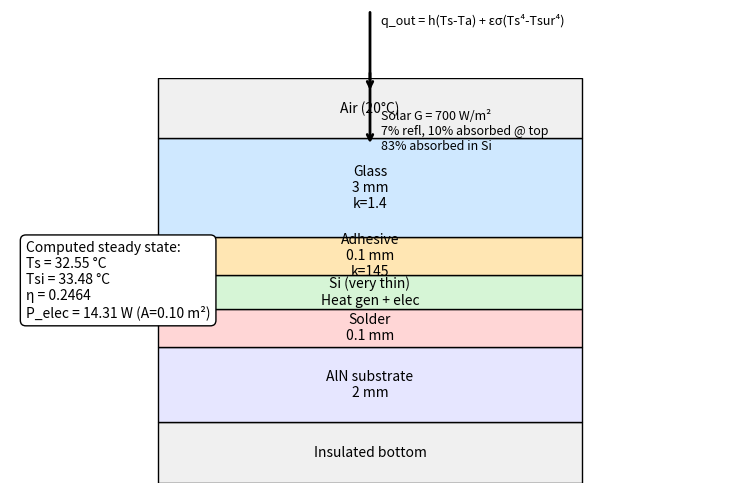

This chart was generated by the following Python code:
# -*- coding: utf-8 -*-
"""
Created on Wed Mar  4 14:55:05 2026

@author: VK
"""

import math
import matplotlib.pyplot as plt

# -----------------------------
# Given data
# -----------------------------
G = 700.0                        # solar irradiation [W/m^2]
rho_reflect = 0.07               # reflected from glass top surface
abs_glass_top = 0.10             # absorbed at glass top surface
abs_si = 0.83                    # transmitted and absorbed in silicon

a = 0.553
b = 0.001                        # [1/K], T in Kelvin

t_glass = 3e-3                   # [m]
k_glass = 1.4                    # [W/m-K]

t_adh = 0.1e-3                   # [m]
k_adh = 145.0                    # [W/m-K]

# Layers below silicon (included for completeness, but bottom is insulated -> no steady 1D downward heat flux)
t_solder = 0.1e-3
t_aln = 2e-3

h = 35.0                         # [W/m^2-K]
eps = 0.9
sigma = 5.670374419e-8           # [W/m^2-K^4]

T_inf = 20.0 + 273.15            # air temperature [K]
T_sur = 20.0 + 273.15            # surroundings "outside wall" temperature [K]

L = 1.0                          # panel length [m]
W = 0.1                          # panel width [m]
A = L * W                        # area [m^2]

# Heat inputs
q_glass = abs_glass_top * G      # heat deposited at outer glass surface [W/m^2]
G_si = abs_si * G                # solar absorbed in silicon [W/m^2]

# Conduction resistance from silicon plane up to the outer glass surface
R_up = t_adh / k_adh + t_glass / k_glass  # [m^2-K/W]

# From rearranging:
#   eff = a - b*Tsi
#   Tsi = Ts + q_si*R_up
#   q_si = (1-eff)*G_si
# -> q_si can be written explicitly as a function of Ts:
den = 1.0 - b * R_up * G_si
if den <= 0:
    raise ValueError("Unphysical parameters: denominator <= 0. Check b, R_up, G_si.")

def q_si_from_Ts(Ts):
    """Thermal power generated in silicon per area, as a function of outer surface temperature Ts."""
    return ((1.0 - a + b * Ts) * G_si) / den

def eff_Tsi_from_Ts(Ts):
    q_si = q_si_from_Ts(Ts)
    T_si = Ts + q_si * R_up
    eff = a - b * T_si
    # Clamp to [0,1] physically
    eff = max(0.0, min(1.0, eff))
    return eff, T_si, q_si

def surface_balance(Ts):
    """
    f(Ts)=0 steady energy balance at outer surface:
      convection + radiation = q_glass + q_si
    """
    q_si = q_si_from_Ts(Ts)
    q_conv = h * (Ts - T_inf)
    q_rad = eps * sigma * (Ts**4 - T_sur**4)
    return (q_conv + q_rad) - (q_glass + q_si)

# -----------------------------
# Solve for Ts via bisection
# -----------------------------
T_lo = T_inf          # near ambient
T_hi = 500.0          # K (upper bracket)
f_lo = surface_balance(T_lo)
f_hi = surface_balance(T_hi)

# Expand bracket if needed
while f_lo * f_hi > 0 and T_hi < 1200:
    T_hi += 200
    f_hi = surface_balance(T_hi)

if f_lo * f_hi > 0:
    raise RuntimeError("Failed to bracket the surface temperature root.")

for _ in range(120):
    T_mid = 0.5 * (T_lo + T_hi)
    f_mid = surface_balance(T_mid)
    if f_lo * f_mid <= 0:
        T_hi, f_hi = T_mid, f_mid
    else:
        T_lo, f_lo = T_mid, f_mid

Ts = 0.5 * (T_lo + T_hi)

eff, T_si, q_si = eff_Tsi_from_Ts(Ts)
q_elec = eff * G_si              # electrical power density [W/m^2]
P_elec = q_elec * A              # electrical power [W]

# -----------------------------
# Print key results
# -----------------------------
print("=== Steady-state results ===")
print(f"Panel area A = {A:.3f} m^2")
print(f"Outer glass surface temperature Ts = {Ts-273.15:.2f} °C  ({Ts:.2f} K)")
print(f"Silicon temperature T_si = {T_si-273.15:.2f} °C  ({T_si:.2f} K)")
print(f"Efficiency eta = {eff:.4f}  [-]")
print(f"Electrical power density = {q_elec:.2f} W/m^2")
print(f"Electrical power (1 m x 0.1 m) = {P_elec:.2f} W")

# -----------------------------
# Create schematic picture
# -----------------------------
layers = [
    ("Air (20°C)", 0.8, "#f0f0f0"),
    ("Glass\n3 mm\nk=1.4", 1.3, "#cfe8ff"),
    ("Adhesive\n0.1 mm\nk=145", 0.5, "#ffe6b3"),
    ("Si (very thin)\nHeat gen + elec", 0.45, "#d6f5d6"),
    ("Solder\n0.1 mm", 0.5, "#ffd6d6"),
    ("AlN substrate\n2 mm", 1.0, "#e6e6ff"),
    ("Insulated bottom", 0.8, "#f0f0f0"),
]

fig, ax = plt.subplots(figsize=(7.5, 5))
y = 0
width = 4.0

for name, hgt, col in layers[::-1]:
    ax.add_patch(plt.Rectangle((0, y), width, hgt, facecolor=col, edgecolor="black", linewidth=1))
    ax.text(width/2, y + hgt/2, name, ha="center", va="center", fontsize=10)
    y += hgt

ax.set_xlim(-1.4, width + 1.4)
ax.set_ylim(0, y)
ax.axis("off")

# Heat flux arrow out of top surface
ax.annotate("", xy=(width/2, y-0.2), xytext=(width/2, y+0.9),
            arrowprops=dict(arrowstyle="->", linewidth=2))
ax.text(width/2 + 0.1, y+0.85, "q_out = h(Ts-Ta) + εσ(Ts⁴-Tsur⁴)",
        ha="left", va="top", fontsize=9)

# Solar arrow into top
ax.annotate("", xy=(width/2, y-0.9), xytext=(width/2, y+0.1),
            arrowprops=dict(arrowstyle="->", linewidth=2))
ax.text(width/2 + 0.1, y-0.7, "Solar G = 700 W/m²\n7% refl, 10% absorbed @ top\n83% absorbed in Si",
        ha="left", va="center", fontsize=9)

txt = (f"Computed steady state:\n"
       f"Ts = {Ts-273.15:.2f} °C\n"
       f"Tsi = {T_si-273.15:.2f} °C\n"
       f"η = {eff:.4f}\n"
       f"P_elec = {P_elec:.2f} W (A={A:.2f} m²)")
ax.text(-1.25, y*0.5, txt, ha="left", va="center", fontsize=10,
        bbox=dict(boxstyle="round,pad=0.4", facecolor="white", edgecolor="black"))

out_path = "pv_panel_schematic.png"
fig.tight_layout()
fig.savefig(out_path, dpi=200, bbox_inches="tight")
plt.close(fig)

print(f"\nSchematic saved to: {out_path}")
